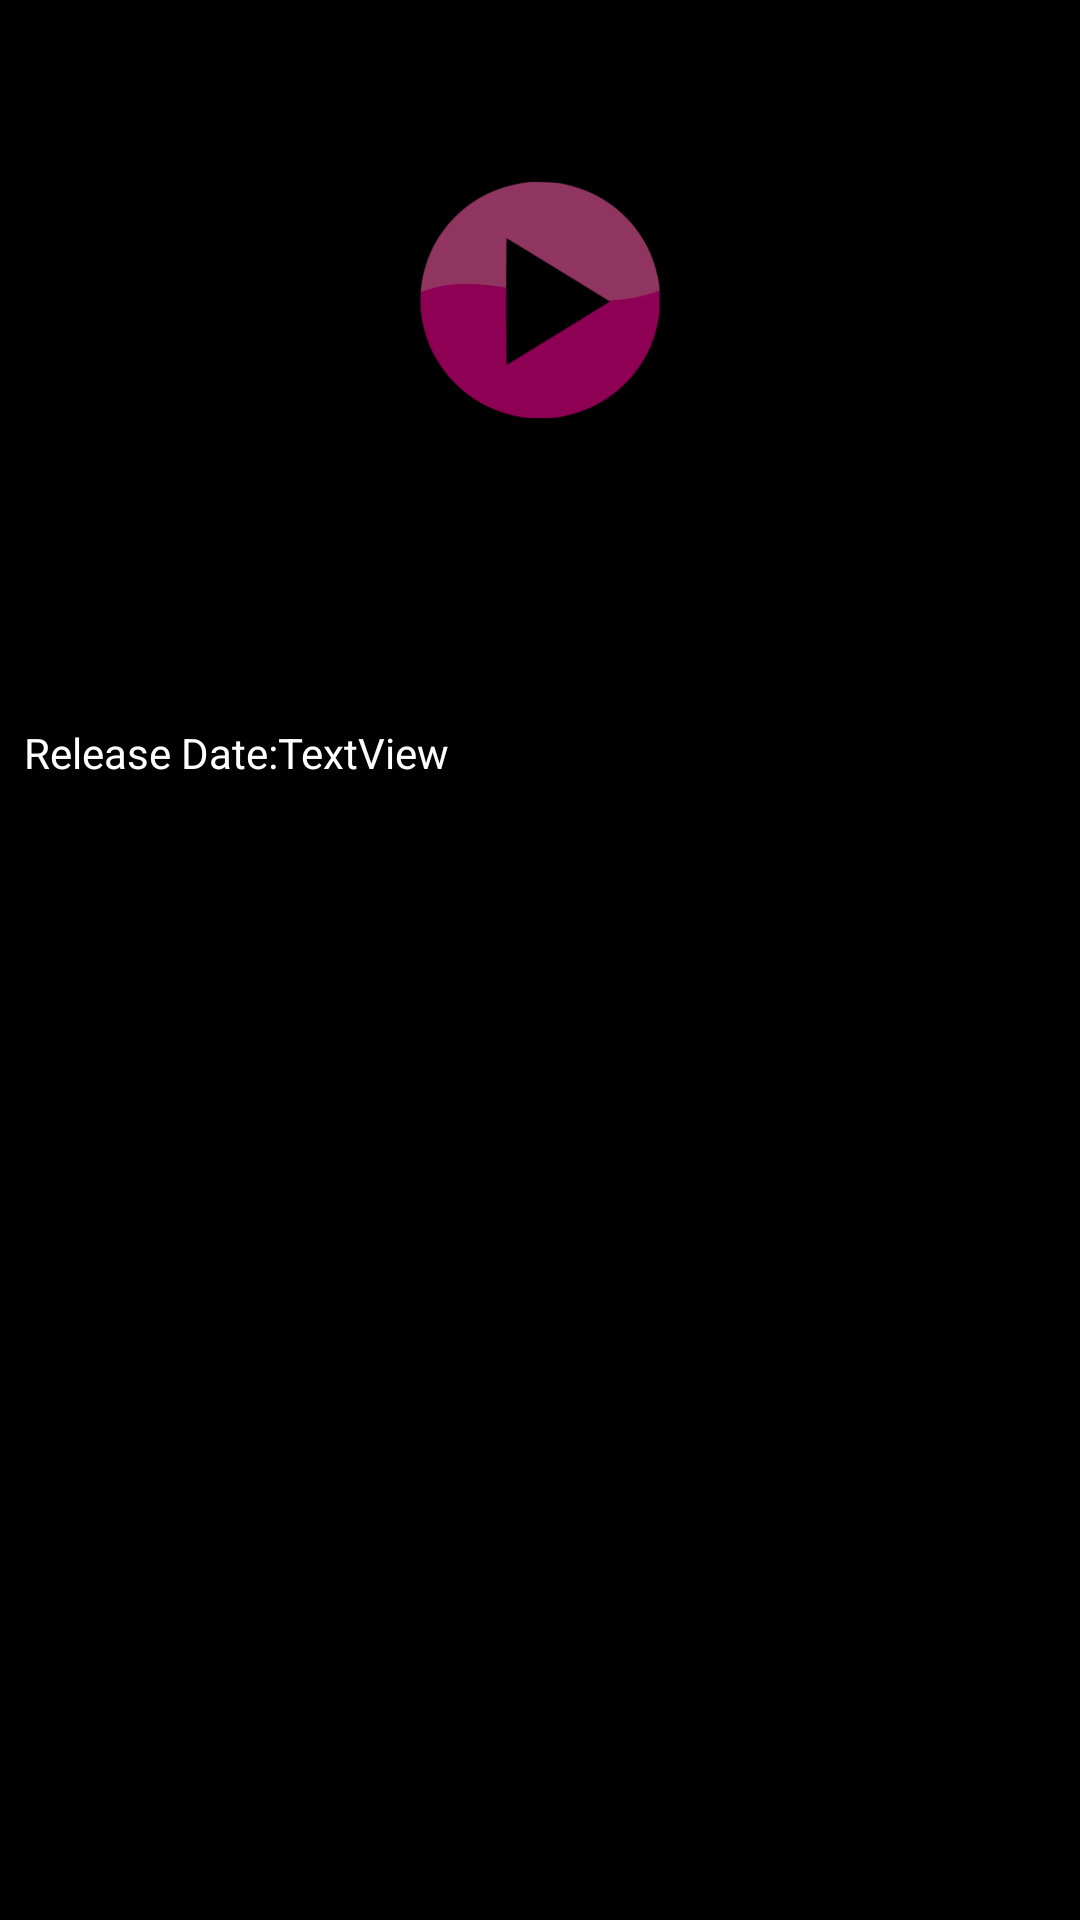

Android layout source for this screen:
<!-- AndroidManifest.xml: application theme Theme.AppCompat.Light.NoActionBar -->
<!-- res/layout/activity_movie_detail.xml -->
<?xml version="1.0" encoding="utf-8"?>
<RelativeLayout xmlns:android="http://schemas.android.com/apk/res/android"
    xmlns:app="http://schemas.android.com/apk/res-auto"
    xmlns:tools="http://schemas.android.com/tools"
    tools:context="com.example.example.movieflicks.Activities.MovieDetailActivity"
    android:layout_width="match_parent" android:layout_height="match_parent"
    android:background="@color/black">

    <RelativeLayout
        android:id="@+id/rlMovieDetail"
        android:layout_width="match_parent"
        android:layout_height="@dimen/image_movie_detail_portrait_height">


        <ImageView
            android:id="@+id/ivMovieDetailImage"
            android:layout_width="match_parent"
            android:layout_height="@dimen/image_movie_detail_portrait_height"
            android:scaleType="fitXY"
            android:adjustViewBounds="true"
            android:layout_marginTop="@dimen/image_margin_top"
            android:layout_alignParentLeft="true"
            android:layout_alignParentTop="true"
            app:srcCompat="@mipmap/ic_launcher" />

        <ImageView
            android:id="@+id/ivPlayIcon"
            android:layout_width="@dimen/play_icon_width"
            android:layout_height="@dimen/play_icon_height"
            app:srcCompat="@drawable/play_icon"
            android:scaleType="fitXY"
            android:alpha="0.6"
            android:layout_centerVertical="true"
            android:layout_centerInParent="true"/>

    </RelativeLayout>

    <TextView
        android:id="@+id/tvMovieDetailTitle"
        android:textColor="@color/colorAccent"
        android:textAppearance="@style/Base.TextAppearance.AppCompat.Large"
        android:layout_width="wrap_content"
        android:layout_height="wrap_content"
        android:layout_below="@id/rlMovieDetail"
        android:layout_marginLeft="@dimen/tv_margin_left"
        android:layout_marginTop="@dimen/tv_movie_detail_title_margin_top"
        tools:text="Title" />

    <TextView
        android:id="@+id/tvReleaseDateString"
        android:layout_width="wrap_content"
        android:layout_height="wrap_content"
        android:textColor="@color/white"
        android:layout_below="@id/tvMovieDetailTitle"
        android:layout_marginLeft="@dimen/tv_margin_left"
        android:layout_marginTop="4dp"
        android:text="Release Date:"/>

    <TextView
        android:id="@+id/tvMovieDetailReleaseDate"
        android:textColor="@color/white"
        android:layout_width="wrap_content"
        android:layout_height="wrap_content"
        android:layout_below="@id/tvMovieDetailTitle"
        android:layout_marginTop="4dp"
        android:layout_toRightOf="@id/tvReleaseDateString"
        android:layout_toEndOf="@id/tvReleaseDateString"
        android:text="TextView" />

    <RatingBar
        android:id="@+id/ratingBar"
        android:layout_width="@dimen/rating_star_width"
        android:layout_height="@dimen/rating_star_height"
        android:layout_below="@id/tvMovieDetailReleaseDate"
        android:layout_marginLeft="@dimen/rating_margin_left" />

    <TextView
        android:id="@+id/tvMovieDetailOverview"
        android:textColor="@color/white"
        android:layout_width="match_parent"
        android:layout_height="wrap_content"
        android:layout_below="@id/ratingBar"
        android:layout_marginTop="@dimen/tv_movie_detail_overview_margin_top"
        android:scrollbars="vertical"
        android:layout_marginLeft="@dimen/tv_margin_left"
        tools:text="This is the overview of the movie!" />

</RelativeLayout>
<!-- resources referenced by this layout -->
<resources>
  <color name="black">#000000</color>
  <color name="colorAccent">#FF4081</color>
  <color name="white">#FFFFFF</color>
  <dimen name="image_margin_top">8dp</dimen>
  <dimen name="image_movie_detail_portrait_height">200dp</dimen>
  <dimen name="play_icon_height">80dp</dimen>
  <dimen name="play_icon_width">80dp</dimen>
  <dimen name="rating_margin_left">13dp</dimen>
  <dimen name="rating_star_height">15dp</dimen>
  <dimen name="rating_star_width">90dp</dimen>
  <dimen name="tv_margin_left">8dp</dimen>
  <dimen name="tv_movie_detail_overview_margin_top">16dp</dimen>
  <dimen name="tv_movie_detail_title_margin_top">8dp</dimen>
  <!-- drawable play_icon: png bitmap (drawable, 9707 bytes) -->
</resources>
